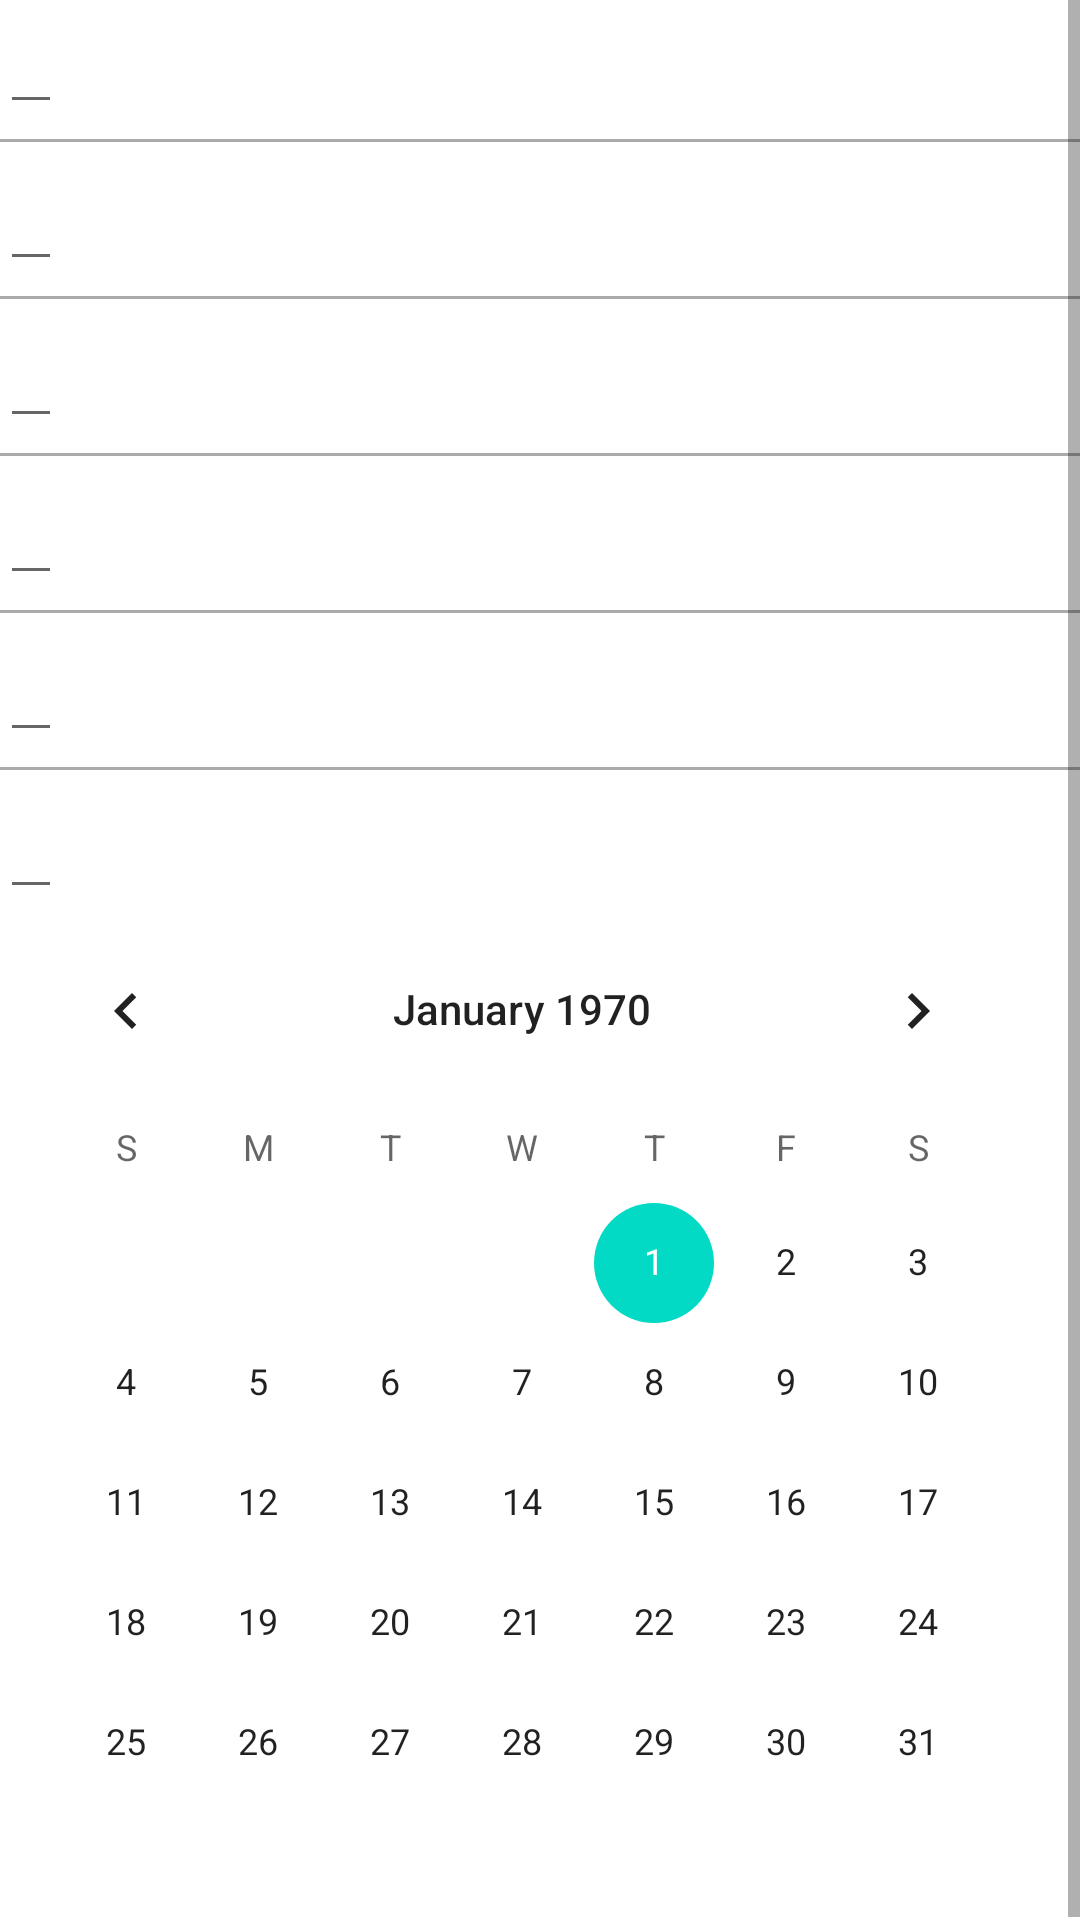

Write the Android layout XML for this screen, with the resource values it uses.
<!-- AndroidManifest.xml: application theme Theme.AndroidStudioRepo -->
<!-- res/layout/second_activity_layout.xml -->
<?xml version="1.0" encoding="utf-8"?>
<LinearLayout xmlns:android="http://schemas.android.com/apk/res/android"
    android:orientation="vertical" android:layout_width="match_parent"
    android:layout_height="match_parent">


    <ScrollView
        android:layout_width="match_parent"
        android:layout_height="match_parent">


        <LinearLayout
            android:layout_width="match_parent"
            android:layout_height="match_parent"
            android:orientation="vertical">

            <EditText
                android:id="@+id/etEditText1"
                android:layout_width="wrap_content"
                android:layout_height="match_parent"
                android:inputType="text"/>

            <View
                android:layout_width="match_parent"
                android:layout_height="1dp"
                android:background="@android:color/darker_gray"
                android:layout_marginVertical="5dp"/>
            <EditText
                android:id="@+id/etEditText2"
                android:layout_width="wrap_content"
                android:layout_height="match_parent"
                android:inputType="date"/>

            <View
                android:layout_width="match_parent"
                android:layout_height="1dp"
                android:background="@android:color/darker_gray"
                android:layout_marginVertical="5dp"/>
            <EditText
                android:id="@+id/etEditText3"
                android:layout_width="wrap_content"
                android:layout_height="match_parent"
                android:inputType="numberDecimal"/>

            <View
                android:layout_width="match_parent"
                android:layout_height="1dp"
                android:background="@android:color/darker_gray"
                android:layout_marginVertical="5dp"/>
            <EditText
                android:id="@+id/etEditText4"
                android:layout_width="wrap_content"
                android:layout_height="match_parent"
                android:inputType="textEmailAddress"/>

            <View
                android:layout_width="match_parent"
                android:layout_height="1dp"
                android:background="@android:color/darker_gray"
                android:layout_marginVertical="5dp"/>
            <EditText
                android:id="@+id/etEditText5"
                android:layout_width="wrap_content"
                android:layout_height="match_parent"
                android:inputType="numberPassword"/>

            <View
                android:layout_width="match_parent"
                android:layout_height="1dp"
                android:background="@android:color/darker_gray"
                android:layout_marginVertical="5dp"/>
            <EditText
                android:id="@+id/etEditText6"
                android:layout_width="wrap_content"
                android:layout_height="match_parent"
                android:inputType="phone"/>

            <CalendarView
                android:id="@+id/cwCalendar"
                android:layout_width="wrap_content"
                android:layout_height="wrap_content"/>
        </LinearLayout>

    </ScrollView>



</LinearLayout>
<!-- resources referenced by this layout -->
<resources>
  <style name="Theme.AndroidStudioRepo" parent="Theme.MaterialComponents.DayNight.DarkActionBar">
          
          <item name="colorPrimary">@color/purple_500</item>
          <item name="colorPrimaryVariant">@color/purple_700</item>
          <item name="colorOnPrimary">@color/white</item>
          
          <item name="colorSecondary">@color/teal_200</item>
          <item name="colorSecondaryVariant">@color/teal_700</item>
          <item name="colorOnSecondary">@color/black</item>
          
          <item name="android:statusBarColor" tools:targetApi="l">?attr/colorPrimaryVariant</item>
          
      </style>
  <color name="purple_500">#FF6200EE</color>
  <color name="purple_700">#FF3700B3</color>
  <color name="white">#FFFFFFFF</color>
  <color name="teal_200">#FF03DAC5</color>
  <color name="teal_700">#FF018786</color>
  <color name="black">#FF000000</color>
</resources>
